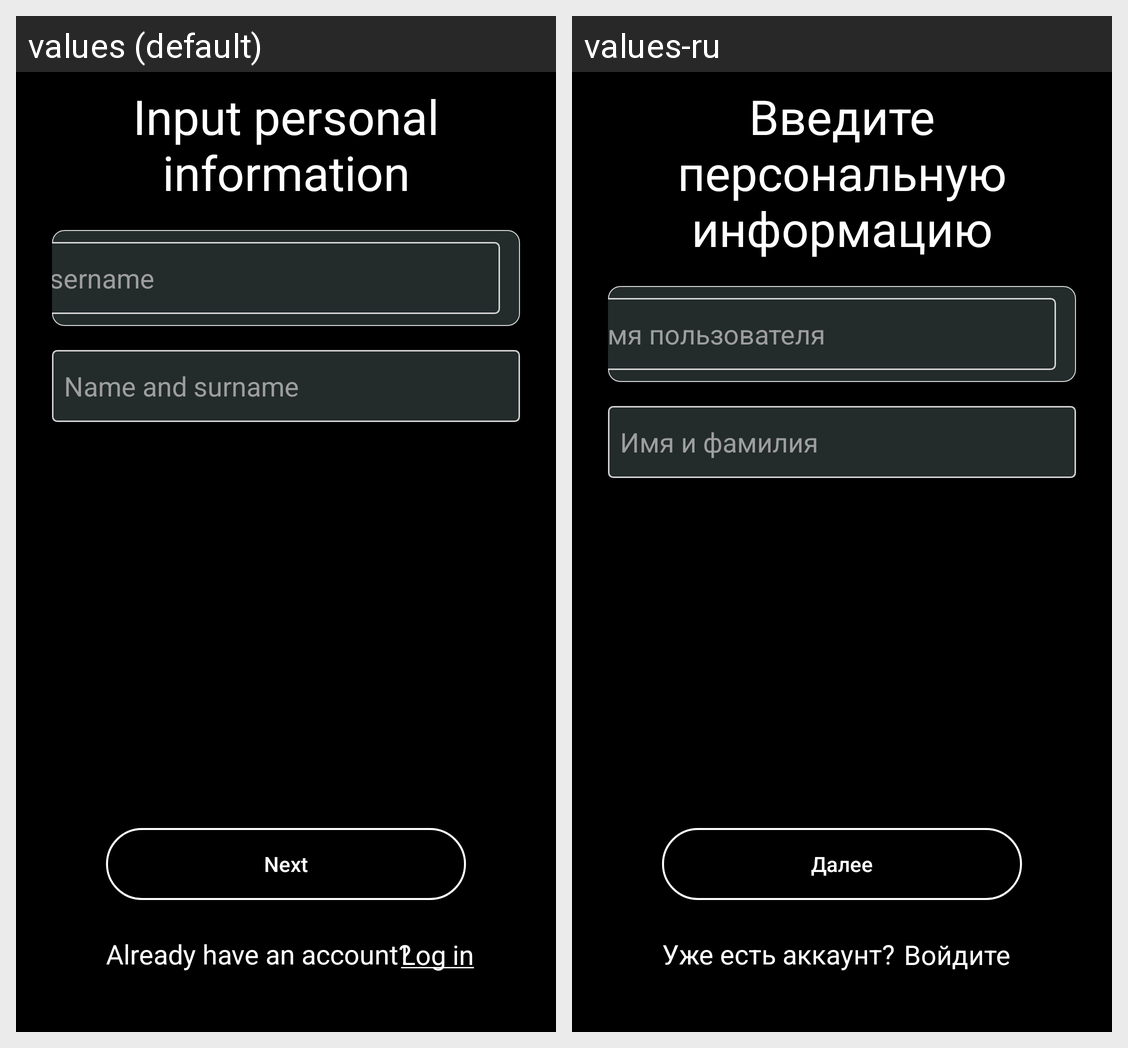

The Android screen above is rendered under two locales of the same app. Produce the string resources it draws, with the default and per-locale values.
Android screen res/layout/activity_data.xml rendered under 2 locales, left to right: values (default), values-ru. Device: Nexus 5 (rendered at 1080×1920; each locale shown at half size, 540×960, under a caption strip naming it); theme Theme.AppCompat.NoActionBar.
Strings drawn on this screen, with the default value and each locale's value (text and hints the layout hard-codes, and strings that could not be matched under every locale, appear in the picture but are not listed):

input_username_text
  values: Username
  values-ru: Имя пользователя

log_in
  values: Log in
  values-ru: Войдите

go_next
  values: Next
  values-ru: Далее

input_name_and_surname
  values: Name and surname
  values-ru: Имя и фамилия

input_personal_data
  values: Input personal information
  values-ru: Введите персональную информацию

already_have_acc
  values: Already have an account?
  values-ru: Уже есть аккаунт?
